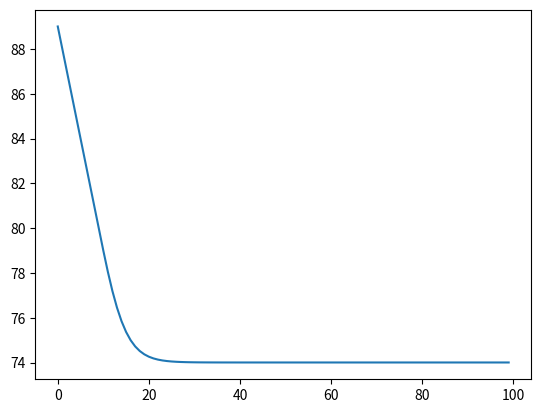

Here is the Python script that generated this plot:
import matplotlib.pyplot as plt

# Parâmetros:
anaesthesia = 1.0
heartbeat = 90
time = 100

def fuzzy(heartbeat = heartbeat, time = time):
    global anaesthesia
    histo = []

    for i in range(time):

        if heartbeat > 80: anaesthesia = 1.0
        elif heartbeat < 60: anaesthesia = 0.0
        else:
            razao = (heartbeat - 60)/20
            anaesthesia *= razao

        heartbeat -= anaesthesia

        histo.append(heartbeat)
    return histo

plt.plot(range(time), fuzzy())
plt.show()